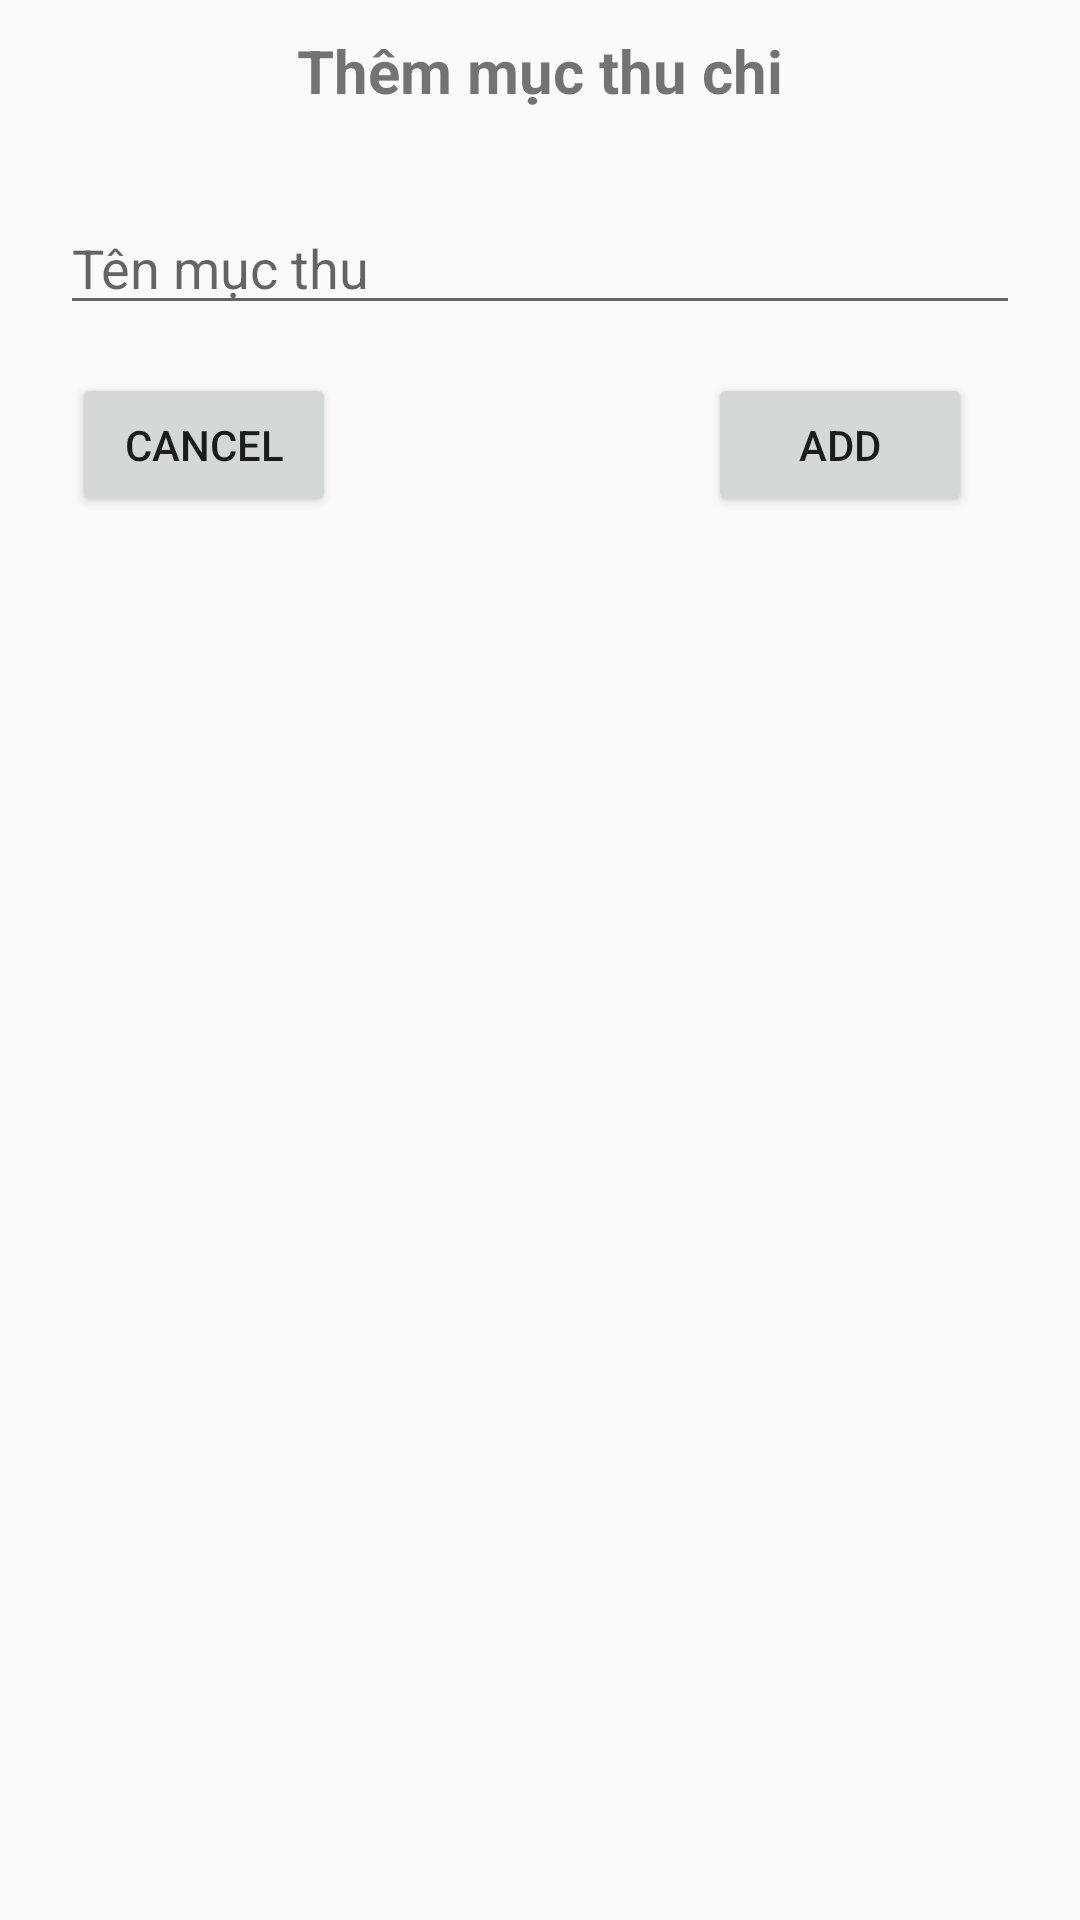

Here is an Android app screen rendered from its layout file. Give the layout XML and the strings, colors and styles it references.
<!-- AndroidManifest.xml: application theme AppTheme -->
<!-- res/layout/custom_dialog_add_transaction_group.xml -->
<?xml version="1.0" encoding="utf-8"?>
<LinearLayout
    android:layout_width="match_parent"
    android:layout_height="match_parent"
    xmlns:android="http://schemas.android.com/apk/res/android"
    xmlns:app="http://schemas.android.com/apk/res-auto"
    android:orientation="vertical"
    >


    <TextView
            android:layout_width="wrap_content"
            android:layout_height="wrap_content"
            android:text="Thêm mục thu chi"
            android:textSize="20sp"
            android:textStyle="bold"
            android:gravity="center"
            android:layout_gravity="center"
            android:paddingTop="10dp"
            android:paddingBottom="10dp"
            />
    <EditText
        android:id="@+id/name_transaction_group"
        android:layout_width="match_parent"
        android:layout_height="wrap_content"
        android:layout_marginStart="20dp"
        android:layout_marginEnd="20dp"
        android:layout_marginTop="20dp"
        android:hint="Tên mục thu"
        />

    <androidx.constraintlayout.widget.ConstraintLayout
        android:layout_width="match_parent"
        android:layout_height="wrap_content"
        android:layout_marginStart="20dp"
        android:layout_marginEnd="20dp">

        <Button

            android:id="@+id/buttonCancel"
            android:layout_width="wrap_content"
            android:layout_height="wrap_content"
            android:layout_marginStart="4dp"
            android:layout_marginTop="16dp"
            android:text="Cancel"
            app:layout_constraintStart_toStartOf="parent"
            app:layout_constraintTop_toTopOf="parent"
            />

        <Button

            android:id="@+id/buttonAdd"
            android:layout_width="wrap_content"
            android:layout_height="wrap_content"
            android:layout_marginTop="16dp"
            android:layout_marginEnd="16dp"
            android:text="Add"
            app:layout_constraintEnd_toEndOf="parent"
            app:layout_constraintTop_toTopOf="parent"
            />
    </androidx.constraintlayout.widget.ConstraintLayout>


</LinearLayout>
<!-- resources referenced by this layout -->
<resources>
  <style name="AppTheme" parent="Theme.AppCompat.Light.DarkActionBar">
          
          <item name="colorPrimary">@color/colorPrimary</item>
          <item name="colorPrimaryDark">@color/colorPrimaryDark</item>
          <item name="colorAccent">@color/colorAccent</item>
  
      </style>
  <color name="colorPrimary">#589ded</color>
  <color name="colorPrimaryDark">#d4f587</color>
  <color name="colorAccent">#D81B60</color>
</resources>
